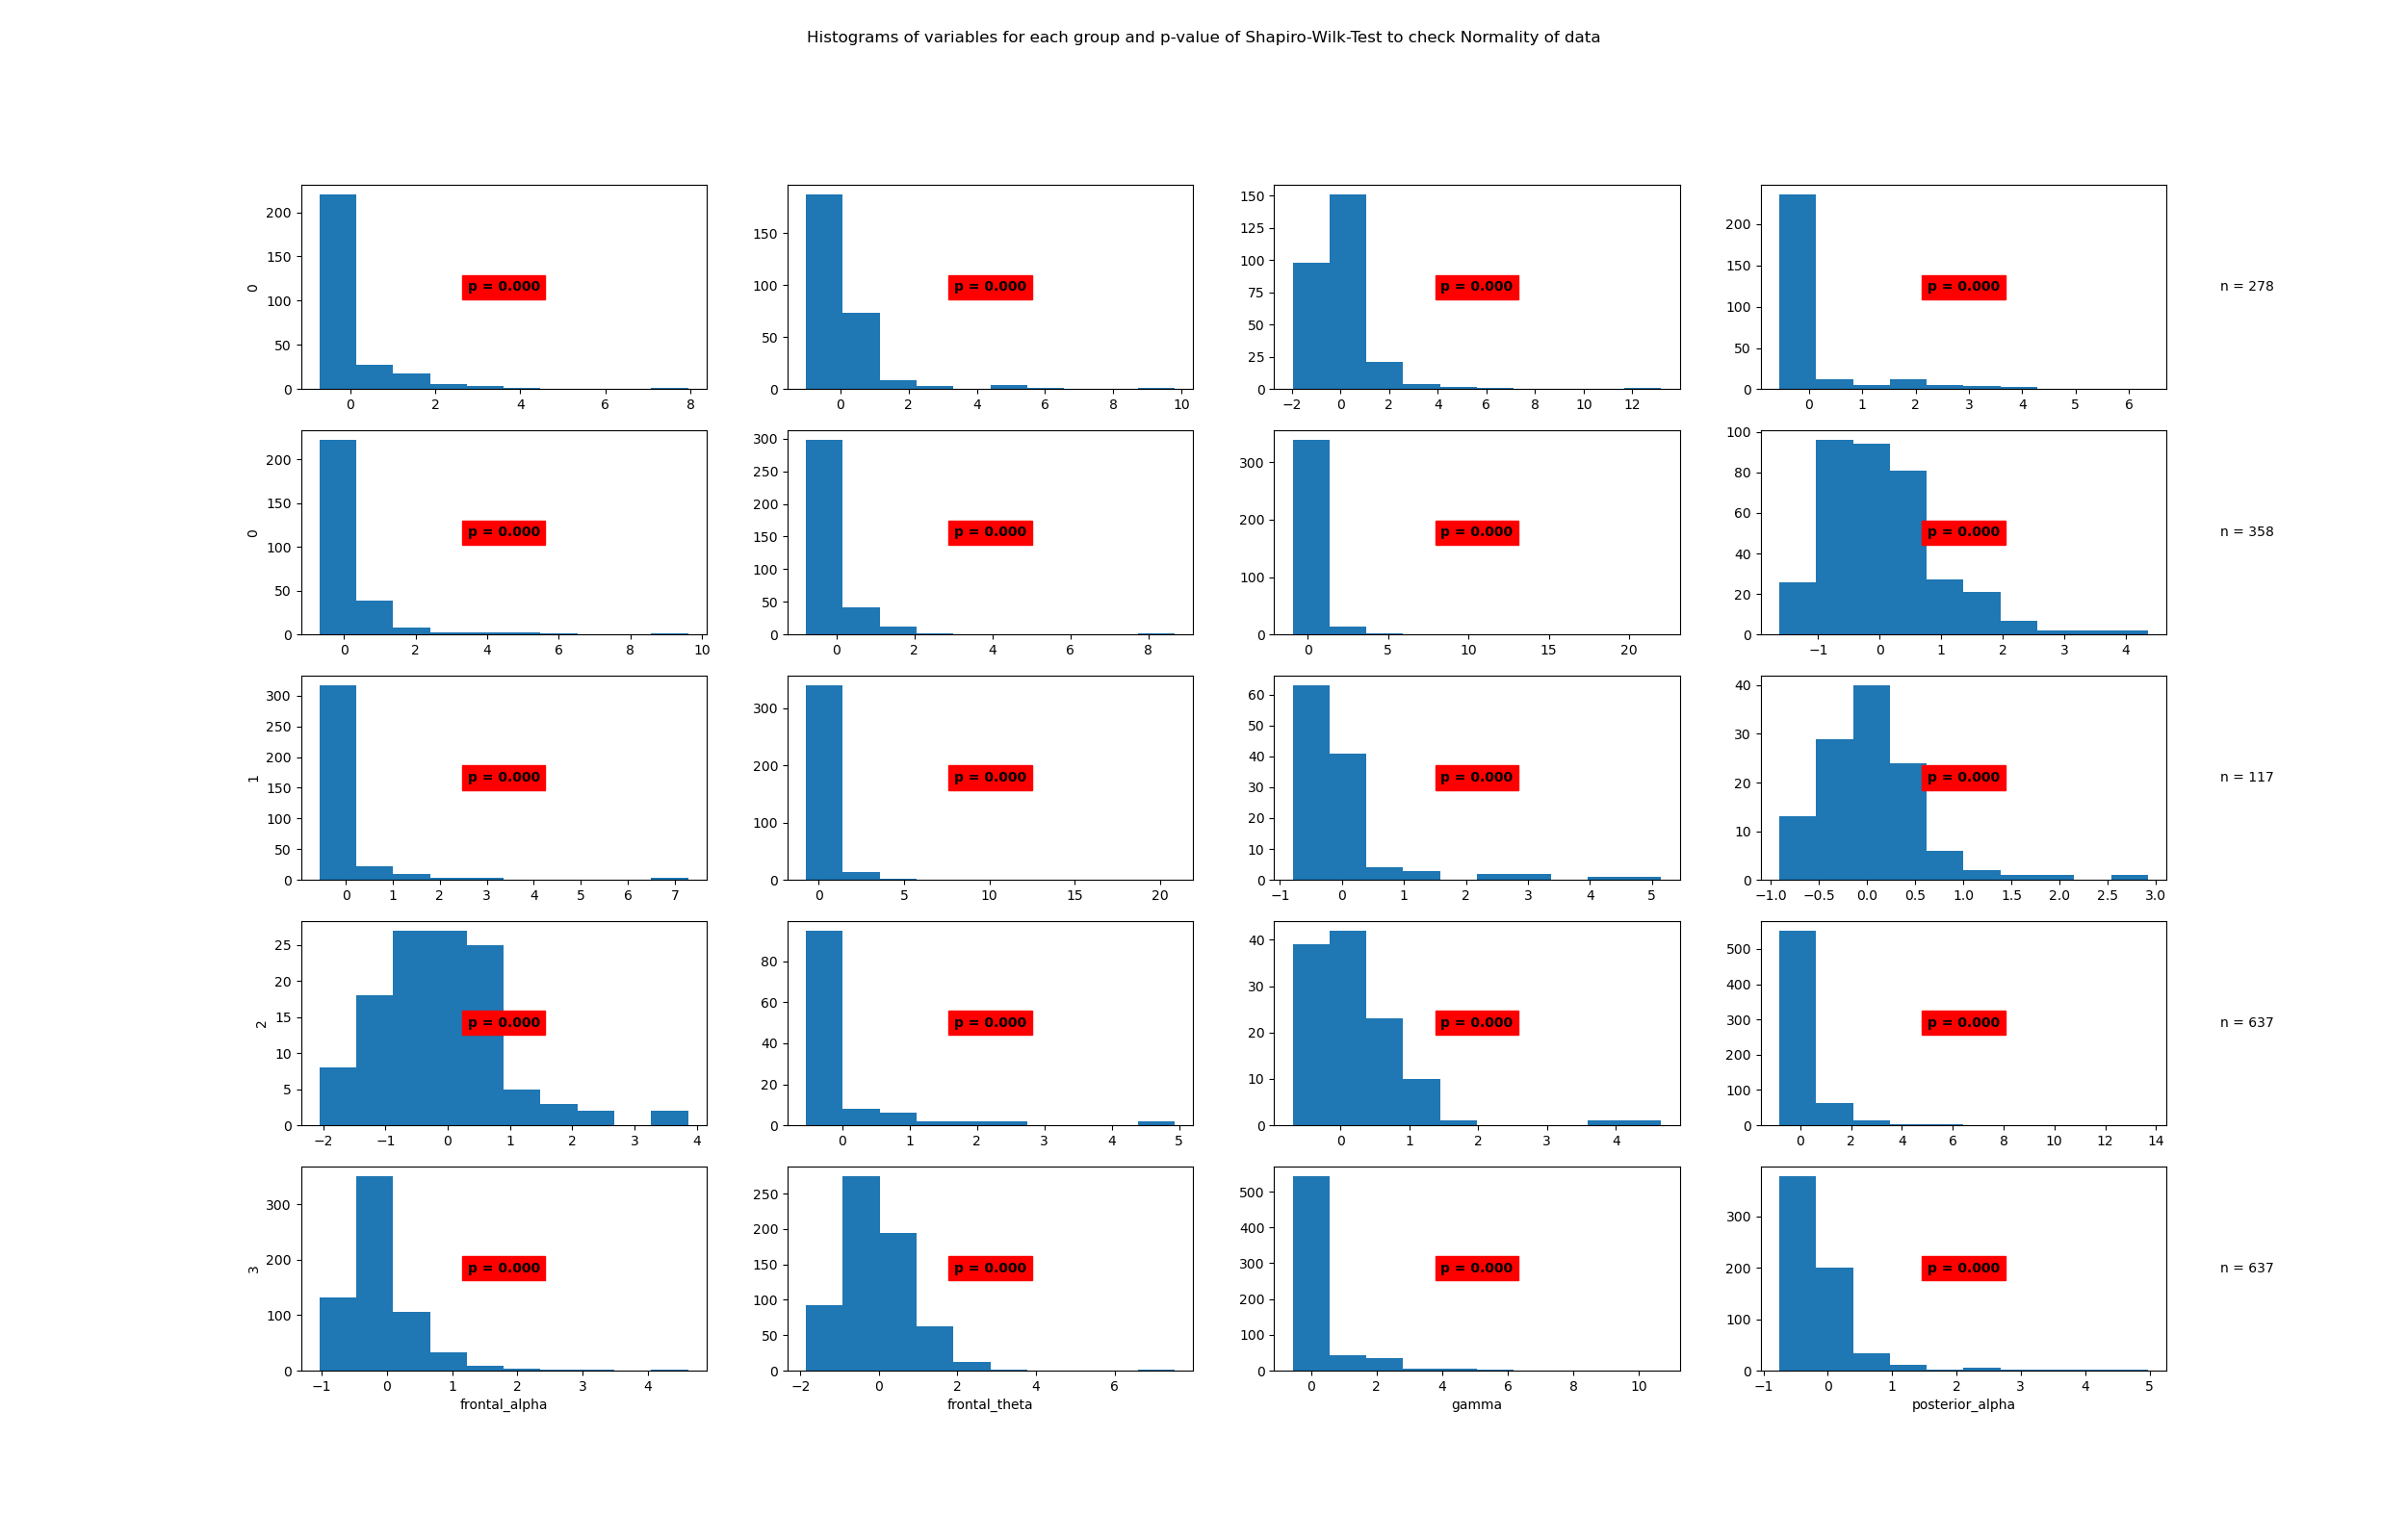

The table this chart was drawn from, first rows:
State	Variable	Statistic	Samples	p-value	Significance
0	beta	0.61	278	0.0	True
0	frontal_alpha	0.59	278	0.0	True
0	frontal_theta	0.68	278	0.0	True
0	gamma	0.52	278	0.0	True
0	posterior_alpha	0.54	278	0.0	True
1	beta	0.5	358	0.0	True
1	frontal_alpha	0.34	358	0.0	True
1	frontal_theta	0.94	358	0.0	True
1	gamma	0.43	358	0.0	True
1	posterior_alpha	0.32	358	0.0	True
2	beta	0.57	117	0.0	True
2	frontal_alpha	0.89	117	0.0	True
2	frontal_theta	0.94	117	0.0	True
2	gamma	0.51	117	0.0	True
2	posterior_alpha	0.76	117	0.0	True
3	beta	0.54	637	0.0	True
3	frontal_alpha	0.79	637	0.0	True
3	frontal_theta	0.93	637	0.0	True
3	gamma	0.53	637	0.0	True
3	posterior_alpha	0.65	637	0.0	True
